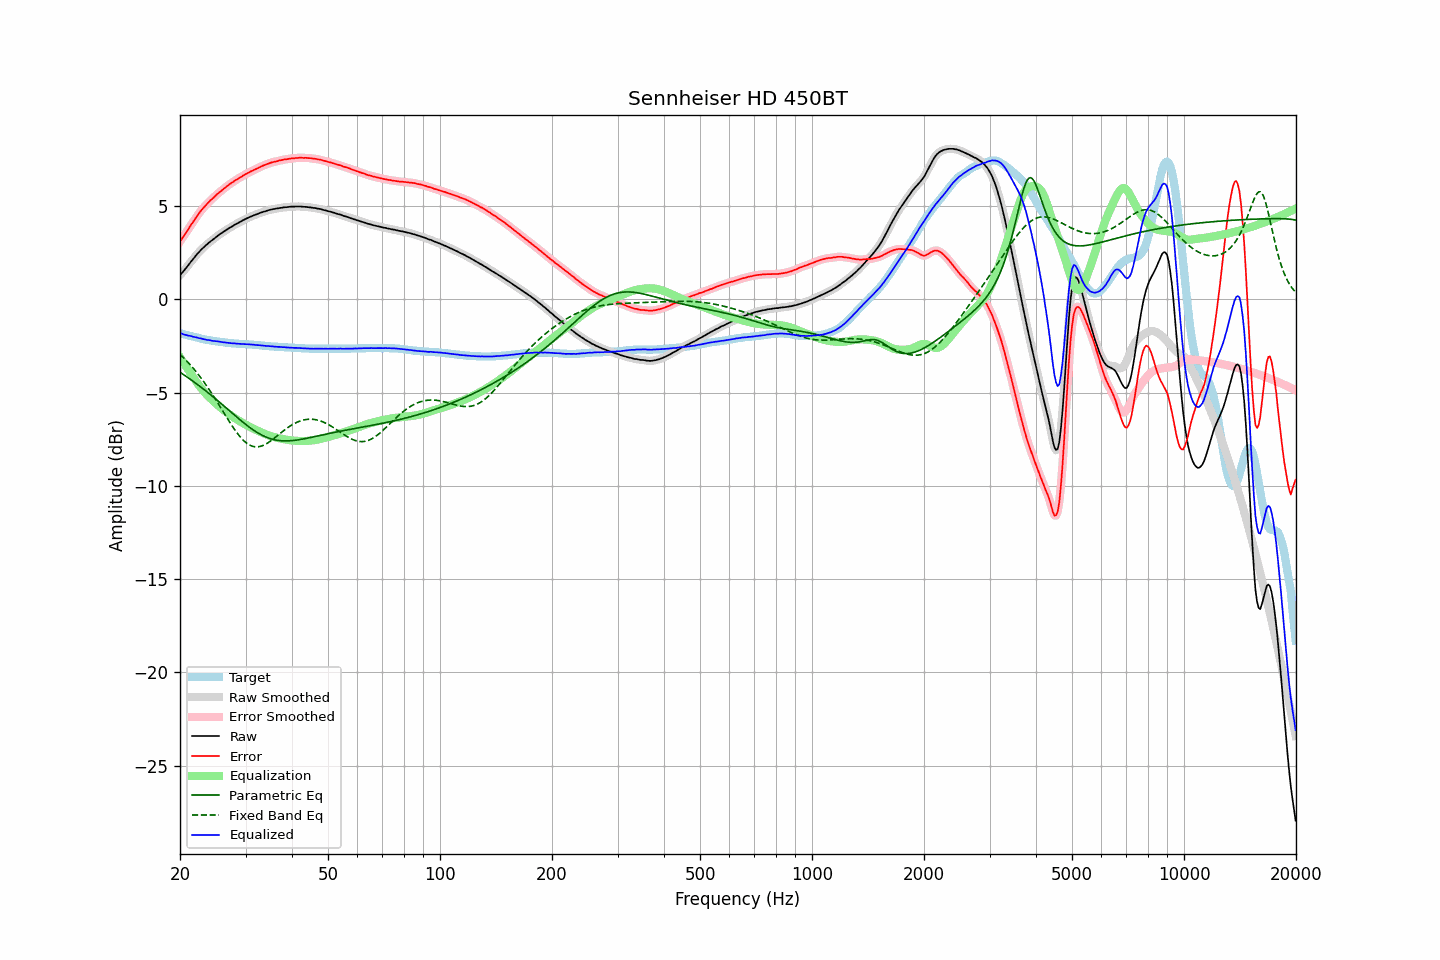

Data behind this chart, as committed beside it:
frequency, raw, error, smoothed, error_smoothed, equalization, parametric_eq, fixed_band_eq, equalized_raw, equalized_smoothed, target
20.00, 1.29, 3.11, 1.30, 3.11, -3.09, -3.91, -2.94, -1.80, -1.80, -1.81
20.20, 1.40, 3.24, 1.40, 3.23, -3.23, -3.96, -3.02, -1.82, -1.83, -1.83
20.40, 1.49, 3.36, 1.50, 3.36, -3.36, -4.02, -3.11, -1.87, -1.86, -1.86
20.61, 1.60, 3.48, 1.60, 3.48, -3.49, -4.08, -3.19, -1.89, -1.89, -1.88
20.81, 1.71, 3.62, 1.71, 3.61, -3.63, -4.14, -3.28, -1.91, -1.92, -1.90
21.02, 1.81, 3.75, 1.82, 3.75, -3.75, -4.20, -3.37, -1.94, -1.93, -1.93
21.23, 1.93, 3.89, 1.93, 3.88, -3.88, -4.26, -3.47, -1.95, -1.95, -1.95
21.44, 2.05, 4.02, 2.04, 4.01, -4.01, -4.32, -3.57, -1.97, -1.97, -1.97
21.66, 2.14, 4.13, 2.15, 4.14, -4.14, -4.38, -3.67, -2.00, -1.99, -1.99
21.87, 2.26, 4.27, 2.26, 4.27, -4.27, -4.44, -3.77, -2.01, -2.01, -2.01
22.09, 2.36, 4.40, 2.36, 4.39, -4.40, -4.51, -3.87, -2.03, -2.04, -2.03
22.31, 2.47, 4.52, 2.46, 4.52, -4.52, -4.57, -3.98, -2.05, -2.05, -2.05
22.54, 2.55, 4.63, 2.56, 4.64, -4.63, -4.63, -4.09, -2.08, -2.07, -2.08
22.76, 2.65, 4.76, 2.65, 4.75, -4.74, -4.70, -4.21, -2.09, -2.10, -2.10
22.99, 2.73, 4.85, 2.73, 4.86, -4.85, -4.77, -4.32, -2.12, -2.12, -2.12
23.22, 2.81, 4.95, 2.82, 4.95, -4.95, -4.83, -4.44, -2.14, -2.14, -2.14
23.45, 2.89, 5.05, 2.89, 5.05, -5.05, -4.90, -4.56, -2.15, -2.16, -2.15
23.69, 2.96, 5.13, 2.97, 5.14, -5.14, -4.97, -4.69, -2.18, -2.17, -2.17
23.92, 3.04, 5.23, 3.04, 5.23, -5.23, -5.04, -4.81, -2.18, -2.18, -2.18
24.16, 3.11, 5.32, 3.11, 5.31, -5.31, -5.11, -4.94, -2.20, -2.20, -2.20
24.40, 3.17, 5.39, 3.18, 5.39, -5.39, -5.18, -5.08, -2.22, -2.21, -2.21
24.65, 3.24, 5.46, 3.25, 5.47, -5.47, -5.25, -5.21, -2.23, -2.23, -2.22
24.89, 3.32, 5.56, 3.31, 5.55, -5.55, -5.32, -5.35, -2.24, -2.24, -2.24
25.14, 3.38, 5.64, 3.38, 5.63, -5.63, -5.39, -5.48, -2.25, -2.25, -2.25
25.39, 3.45, 5.71, 3.45, 5.71, -5.71, -5.47, -5.62, -2.26, -2.26, -2.26
25.65, 3.51, 5.78, 3.51, 5.78, -5.78, -5.54, -5.76, -2.27, -2.27, -2.27
25.91, 3.56, 5.84, 3.57, 5.85, -5.85, -5.61, -5.90, -2.29, -2.28, -2.28
26.16, 3.62, 5.92, 3.62, 5.92, -5.92, -5.69, -6.04, -2.30, -2.30, -2.29
26.43, 3.68, 5.99, 3.68, 5.99, -5.99, -5.76, -6.18, -2.31, -2.31, -2.31
26.69, 3.73, 6.06, 3.74, 6.06, -6.06, -5.84, -6.32, -2.32, -2.32, -2.32
26.96, 3.79, 6.12, 3.79, 6.12, -6.12, -5.91, -6.46, -2.33, -2.33, -2.33
27.23, 3.84, 6.18, 3.84, 6.18, -6.18, -5.99, -6.59, -2.34, -2.34, -2.34
27.50, 3.89, 6.24, 3.90, 6.24, -6.24, -6.06, -6.73, -2.35, -2.35, -2.35
27.77, 3.94, 6.30, 3.95, 6.30, -6.30, -6.14, -6.86, -2.36, -2.36, -2.35
28.05, 4.00, 6.37, 4.00, 6.36, -6.36, -6.21, -6.98, -2.36, -2.36, -2.36
28.33, 4.04, 6.42, 4.05, 6.42, -6.41, -6.28, -7.10, -2.37, -2.37, -2.37
28.62, 4.09, 6.46, 4.09, 6.47, -6.47, -6.36, -7.22, -2.38, -2.37, -2.37
28.90, 4.14, 6.53, 4.14, 6.52, -6.52, -6.43, -7.32, -2.38, -2.38, -2.38
29.19, 4.18, 6.57, 4.19, 6.57, -6.57, -6.50, -7.43, -2.39, -2.39, -2.38
29.48, 4.23, 6.63, 4.23, 6.62, -6.62, -6.57, -7.52, -2.39, -2.39, -2.39
29.78, 4.28, 6.67, 4.28, 6.67, -6.67, -6.64, -7.60, -2.39, -2.39, -2.39
30.08, 4.32, 6.72, 4.32, 6.72, -6.72, -6.71, -7.68, -2.40, -2.40, -2.40
30.38, 4.36, 6.76, 4.37, 6.77, -6.77, -6.78, -7.74, -2.40, -2.40, -2.40
30.68, 4.40, 6.82, 4.40, 6.81, -6.81, -6.84, -7.79, -2.41, -2.41, -2.41
30.99, 4.44, 6.86, 4.44, 6.86, -6.86, -6.90, -7.84, -2.41, -2.42, -2.42
31.30, 4.47, 6.89, 4.48, 6.90, -6.90, -6.97, -7.87, -2.43, -2.42, -2.42
31.61, 4.51, 6.95, 4.51, 6.94, -6.94, -7.02, -7.89, -2.43, -2.43, -2.43
31.93, 4.54, 6.98, 4.54, 6.98, -6.98, -7.08, -7.90, -2.44, -2.44, -2.44
32.24, 4.57, 7.02, 4.58, 7.02, -7.03, -7.13, -7.90, -2.45, -2.45, -2.44
32.57, 4.61, 7.06, 4.61, 7.06, -7.07, -7.19, -7.90, -2.45, -2.45, -2.45
32.89, 4.64, 7.11, 4.64, 7.10, -7.11, -7.23, -7.88, -2.46, -2.46, -2.46
33.22, 4.67, 7.15, 4.67, 7.15, -7.14, -7.28, -7.85, -2.47, -2.47, -2.47
33.55, 4.70, 7.19, 4.70, 7.18, -7.18, -7.32, -7.82, -2.48, -2.48, -2.48
33.89, 4.72, 7.22, 4.73, 7.22, -7.22, -7.36, -7.77, -2.49, -2.49, -2.49
34.23, 4.75, 7.25, 4.75, 7.25, -7.25, -7.40, -7.73, -2.50, -2.50, -2.50
34.57, 4.78, 7.29, 4.78, 7.29, -7.28, -7.43, -7.67, -2.50, -2.50, -2.50
34.92, 4.80, 7.31, 4.81, 7.32, -7.31, -7.46, -7.61, -2.51, -2.51, -2.51
35.27, 4.82, 7.34, 4.82, 7.34, -7.34, -7.49, -7.55, -2.52, -2.52, -2.52
35.62, 4.84, 7.37, 4.84, 7.37, -7.36, -7.51, -7.49, -2.52, -2.52, -2.52
35.97, 4.85, 7.39, 4.86, 7.39, -7.39, -7.53, -7.42, -2.53, -2.53, -2.53
... 635 more rows
